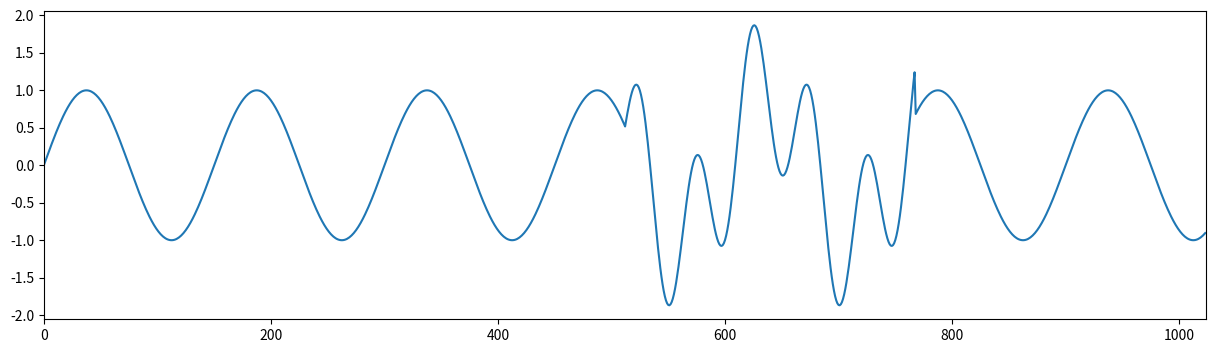
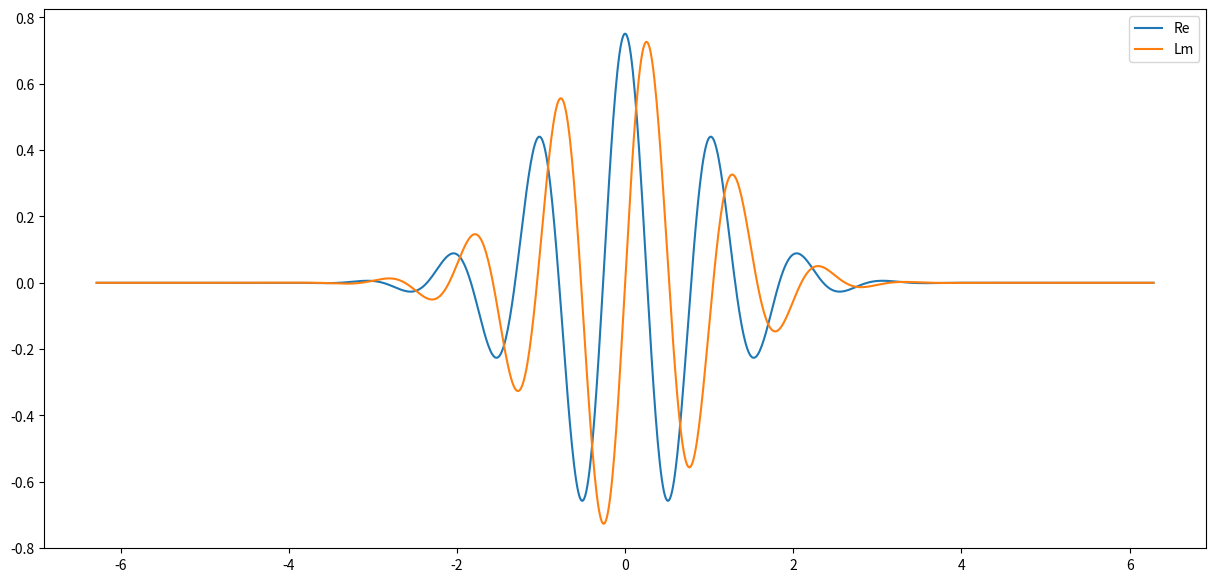

These charts were generated, in order, by the following Python code: (Note: this script raises an exception after producing the figures.)
import numpy as np
import matplotlib.pyplot as plt

plt.figure(figsize=(15, 4))

Ns = 1024
Nlo = 0
Nhi = Ns
dt = 1

t = np.arange(0.0, dt * Ns, dt)
A = np.sin(2.0 * np.pi * t / 150)
B = np.sin(2.0 * np.pi * t / 50)
A[512:768] += B[0:256]
x = A[:]
plt.plot(t, x)
plt.xlim([0, Ns])
plt.show()

plt.figure(figsize=(15, 7))

def morlet(x, w0 = 6.0):
    return np.pi ** -0.25 * np.exp(1j * w0 * x) * np.exp(-0.5  * x ** 2)

m_x = np.linspace(-2 * np.pi, 2 * np.pi, 1024)
m = morlet(m_x)

plt.plot(m_x, np.real(m), label="Re")
plt.plot(m_x, np.imag(m), label="Lm")
_ = plt.legend()
plt.show()

def conj(a):
    return np.real(a) - 1j * np.imag(a)

n = np.arange(Nlo, Nhi)
s = np.array([1, 50, 100, 200])
w0 = 6
fwl = 4 * np.pi / (w0 + np.sqrt(2.0 + w0 ** 2))
sf = s / fwl
W = np.zeros([len(s), len(n)], dtype=np.complex_(64))

for i in range(len(s)):
    for j in range(len(n)):
        for n_ in range(Ns):
            W[i, j] = W[i, j] + x[n_] * conj(morlet((n_ - n[j]) * dt / sf[i], w0=w0))

plt.rcParams["figure.figsize"] = (15, 4)
im = plt.imshow(np.abs(W),
               cmap=plt.cm.jet,
               extent=[n[0], n[-1], s[-1], s[0]],
               aspect='auto',
               interpolation="nearest")
plt.ylim(s[0], s[-1])
_ = plt.yticks(s)
plt.show()
